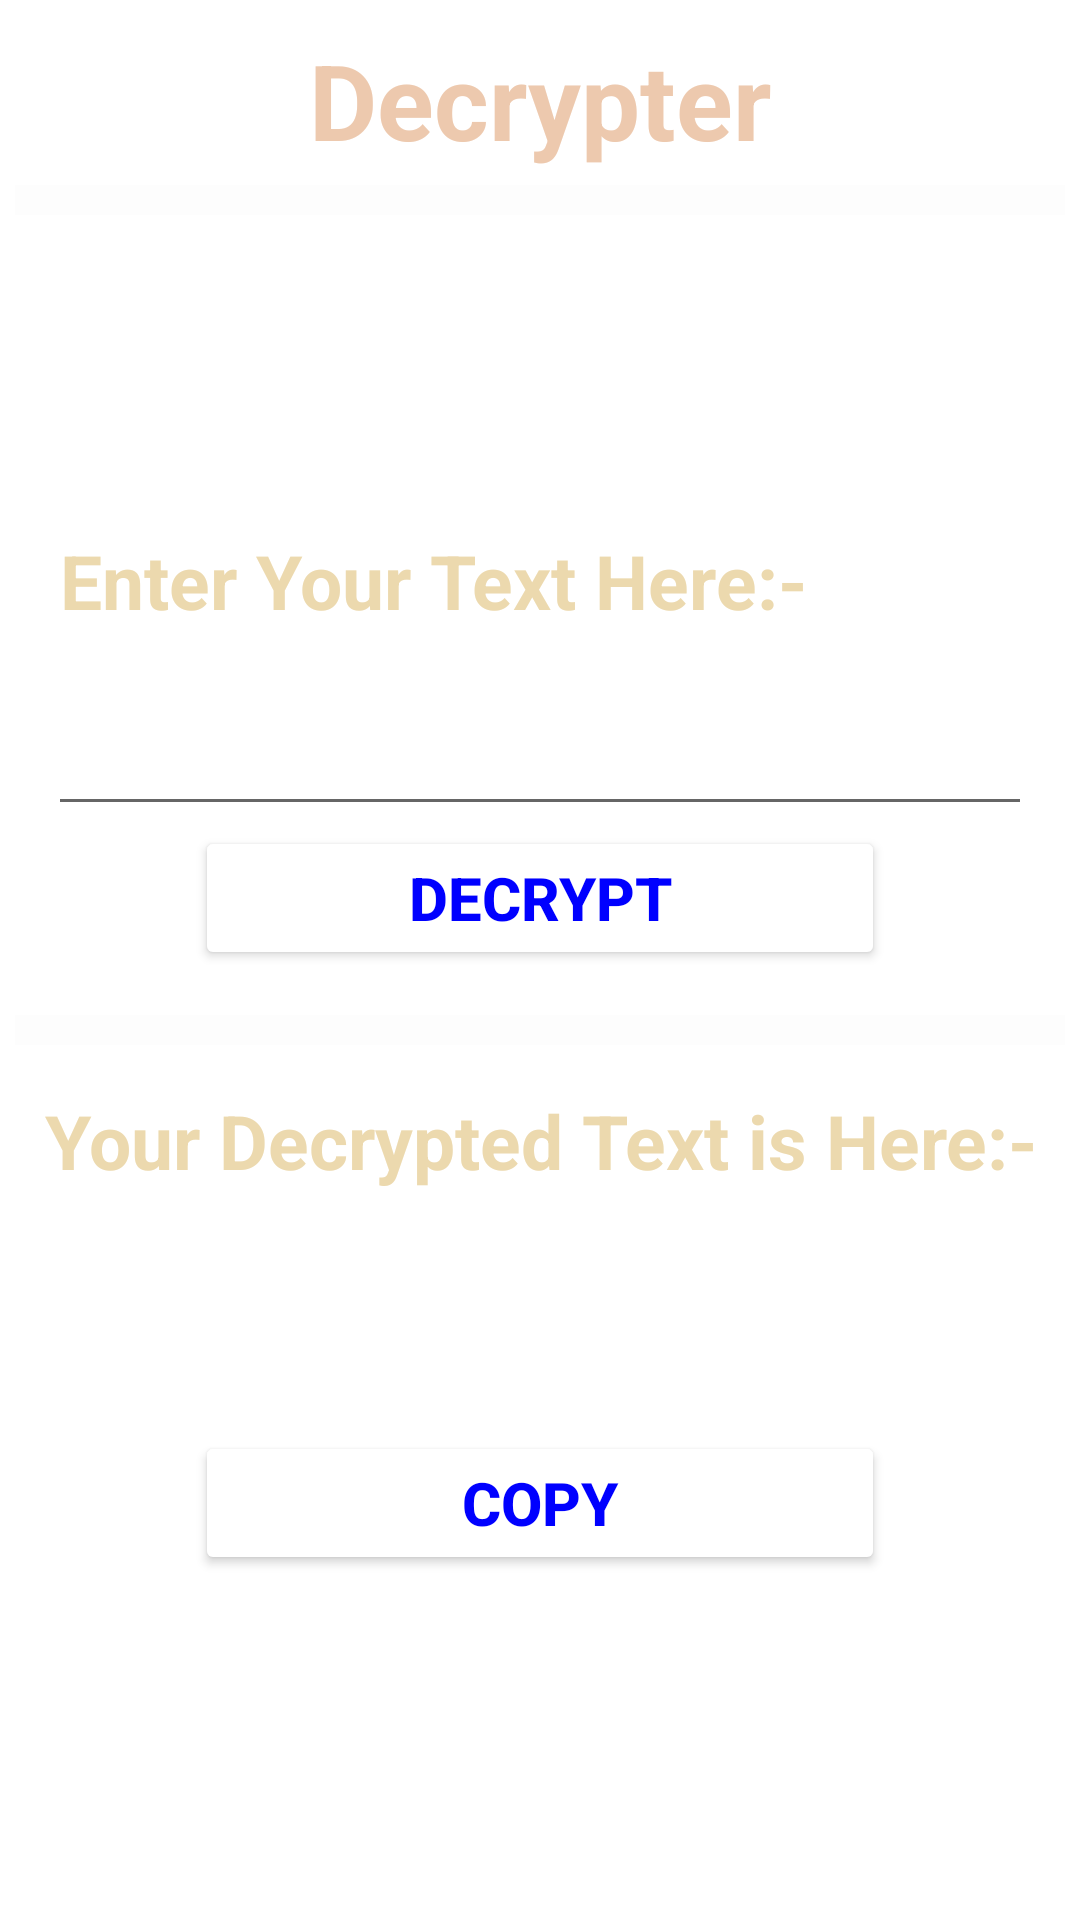

Layout XML and referenced resources for this Android screen:
<!-- AndroidManifest.xml: application theme Theme.CryptoEagle -->
<!-- res/layout/activity_decoder.xml -->
<?xml version="1.0" encoding="utf-8"?>
<ScrollView xmlns:android="http://schemas.android.com/apk/res/android"
    xmlns:app="http://schemas.android.com/apk/res-auto"
    xmlns:tools="http://schemas.android.com/tools"
    android:layout_width="match_parent"
    android:layout_height="match_parent"
    android:background="@drawable/background5"
    tools:context=".Decoder">

    <LinearLayout
        android:layout_width="match_parent"
        android:layout_height="wrap_content"
        android:orientation="vertical"
        android:layout_margin="5dp">


        <LinearLayout
            android:layout_width="match_parent"
            android:layout_height="wrap_content"
            android:orientation="vertical"
            android:layout_marginTop="5dp">

            <TextView
                android:layout_width="wrap_content"
                android:layout_height="wrap_content"
                android:layout_gravity="center"
                android:text="Decrypter"
                android:textSize="35sp"
                android:textColor="#EDC9AE"
                android:textStyle="bold" />

        </LinearLayout>


        <LinearLayout
            android:layout_width="match_parent"
            android:layout_height="wrap_content"
            android:orientation="vertical"
            android:layout_gravity="center"
            android:layout_marginTop="5dp">

            <View
                android:id="@+id/divider1"
                android:layout_width="wrap_content"
                android:layout_height="10dp"
                android:background="#66FAFAFA" />

        </LinearLayout>

        <LinearLayout
            android:layout_width="match_parent"
            android:layout_height="wrap_content"
            android:orientation="vertical"
            android:layout_marginTop="100dp"
            android:layout_marginLeft="15dp"
            android:layout_marginRight="15dp">

            <TextView
                android:layout_width="wrap_content"
                android:layout_height="wrap_content"
                android:textStyle="bold"
                android:text="Enter Your Text Here:-"
                android:textSize="25sp"
                android:textColor="#ECD9AE"
                android:layout_marginTop="5dp"
                android:layout_gravity="left" />


            <EditText
                android:id="@+id/etdec"
                android:layout_width="360dp"
                android:layout_height="60dp"
                android:layout_gravity="center"
                android:textSize="25sp"
                android:textColor="#FAFAFA"
                android:layout_marginTop="5dp" />

            <Button
                android:id="@+id/btndec"
                android:layout_width="230dp"
                android:layout_height="wrap_content"
                android:layout_gravity="center"
                android:textStyle="bold"
                android:backgroundTint="@color/cardview_light_background"
                android:text="Decrypt"
                android:textSize="20sp"
                android:onClick="dec"
                android:textColor="#0000FF" />

        </LinearLayout>


        <LinearLayout
            android:layout_width="match_parent"
            android:layout_height="wrap_content"
            android:orientation="vertical"
            android:layout_gravity="center"
            android:layout_marginTop="15dp">


            <View
                android:id="@+id/divider2"
                android:layout_width="wrap_content"
                android:layout_height="10dp"
                android:background="#66FAFAFA" />

        </LinearLayout>


        <LinearLayout
            android:layout_width="383dp"
            android:layout_height="wrap_content"
            android:layout_margin="10dp"
            android:layout_marginLeft="15dp"
            android:layout_marginRight="15dp"
            android:orientation="vertical">


            <TextView
                android:layout_width="match_parent"
                android:layout_height="wrap_content"
                android:layout_gravity="left"
                android:layout_marginTop="5dp"
                android:text="Your Decrypted Text is Here:-"
                android:textColor="#ECD9AE"
                android:textSize="25sp"
                android:textStyle="bold" />

            <TextView
                android:id="@+id/dectv"
                android:layout_width="match_parent"
                android:layout_height="60dp"
                android:layout_gravity="left"
                android:layout_marginTop="5dp"
                android:textColor="#FAFAFA"
                android:textSize="25sp" />

        </LinearLayout>


        <LinearLayout
            android:layout_width="match_parent"
            android:layout_height="wrap_content"
            android:orientation="vertical"
            android:layout_marginTop="5dp"
            android:layout_marginLeft="15dp"
            android:layout_marginRight="15dp">


            <Button
                android:id="@+id/btndcp1"
                android:layout_width="230dp"
                android:layout_height="wrap_content"
                android:layout_gravity="center"
                android:textStyle="bold"
                android:backgroundTint="@color/cardview_light_background"
                android:text="Copy"
                android:textSize="20sp"
                android:onClick="cp1"
                android:textColor="#0000FF" />

        </LinearLayout>

    </LinearLayout>

</ScrollView>
<!-- resources referenced by this layout -->
<resources>
  <style name="Theme.CryptoEagle" parent="Theme.MaterialComponents.DayNight.DarkActionBar">
          
          <item name="colorPrimary">@color/purple_500</item>
          <item name="colorPrimaryVariant">@color/purple_700</item>
          <item name="colorOnPrimary">@color/white</item>
          
          <item name="colorSecondary">@color/teal_200</item>
          <item name="colorSecondaryVariant">@color/teal_700</item>
          <item name="colorOnSecondary">@color/black</item>
          
          <item name="android:statusBarColor" tools:targetApi="l">?attr/colorPrimaryVariant</item>
          
      </style>
  <!-- not gathered from this repository: default colours our renderer supplied (Android Studio template values) -->
  <color name="purple_500">#FF6200EE</color>
  <color name="purple_700">#FF3700B3</color>
  <color name="teal_200">#FF03DAC5</color>
  <color name="teal_700">#FF018786</color>
  <color name="black">#FF000000</color>
  <color name="white">#FFFFFFFF</color>
</resources>
